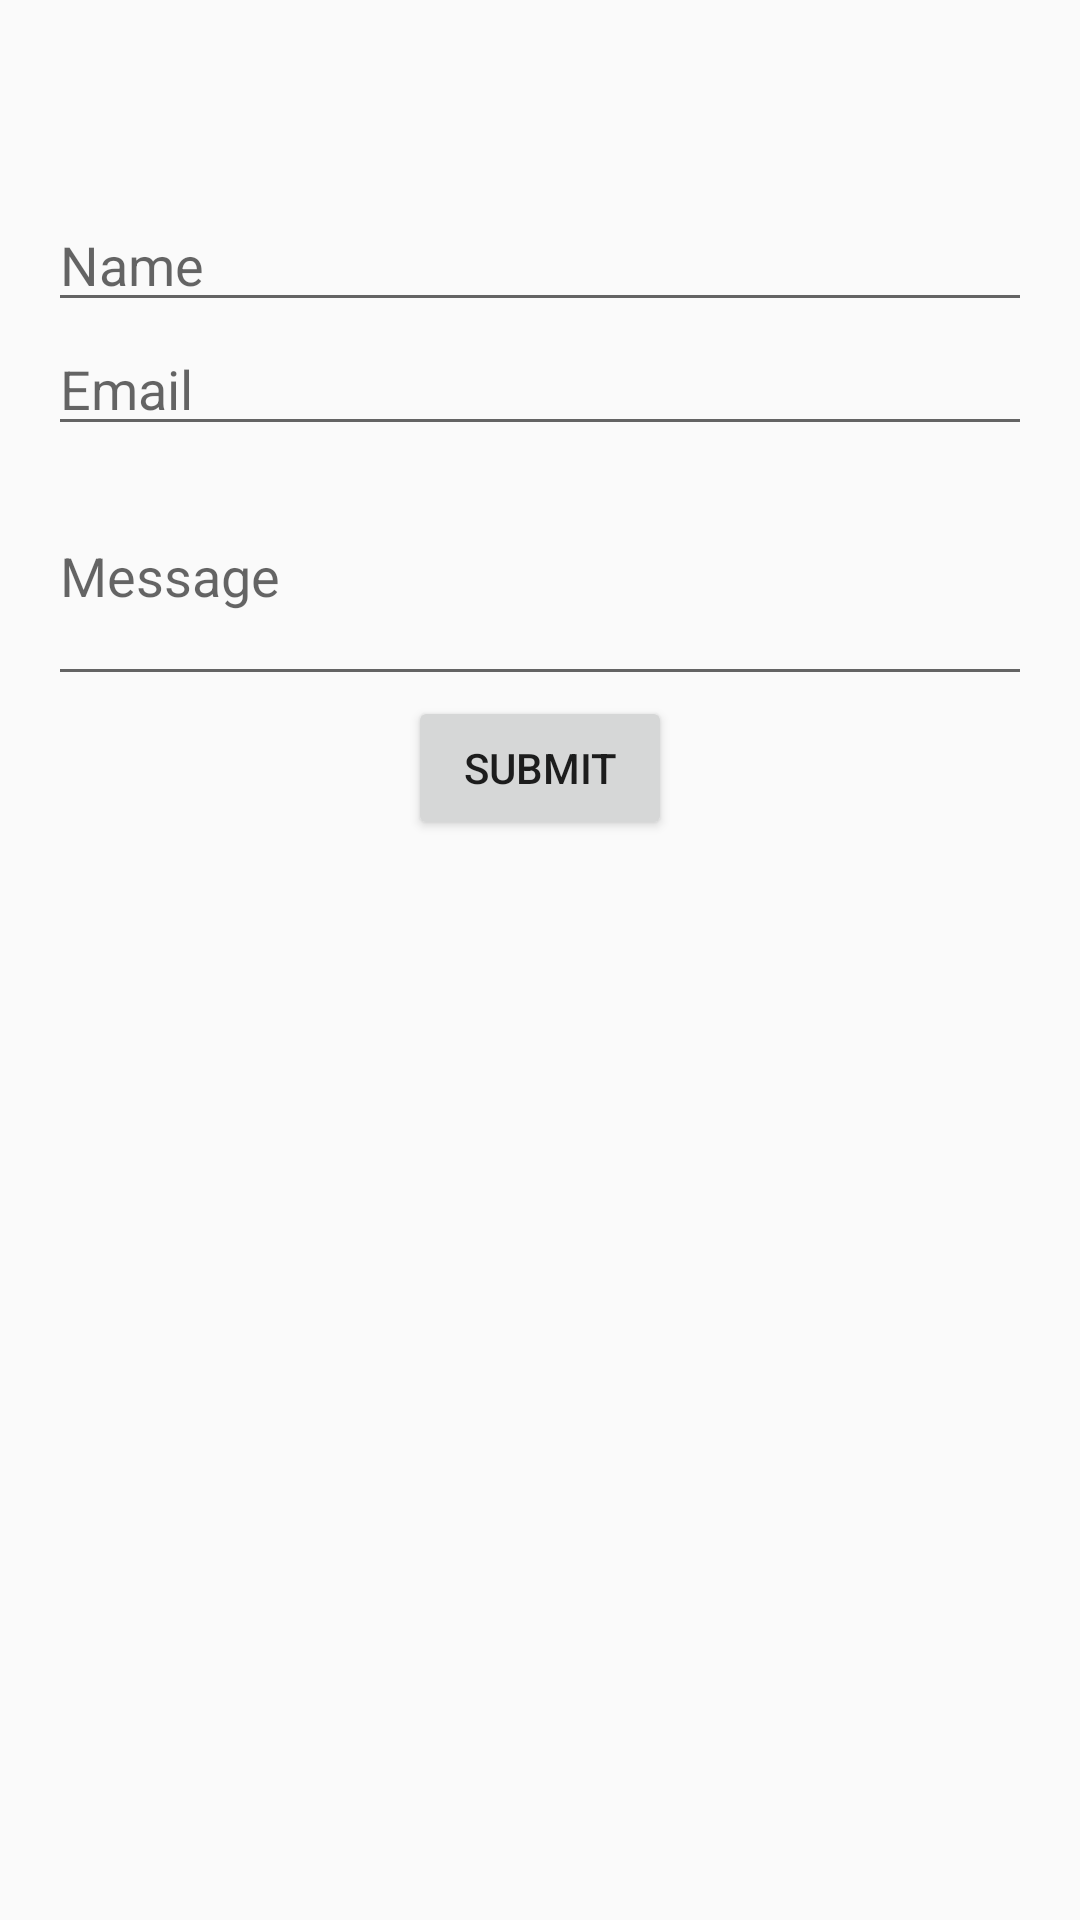

Write the Android layout XML for this screen, with the resource values it uses.
<!-- AndroidManifest.xml: application theme Theme.DealSeekerApplication -->
<!-- res/layout/fragment_request_support.xml -->
<?xml version="1.0" encoding="utf-8"?>
<LinearLayout xmlns:android="http://schemas.android.com/apk/res/android"
    android:layout_width="match_parent"
    android:layout_height="match_parent"
    android:orientation="vertical"
    android:padding="16dp">

    <EditText
        android:id="@+id/nameEditText"
        android:layout_width="match_parent"
        android:layout_height="wrap_content"
        android:hint="Name"
        android:inputType="textPersonName"
        android:layout_marginTop="50dp"/>

    <EditText
        android:id="@+id/emailEditText"
        android:layout_width="match_parent"
        android:layout_height="wrap_content"
        android:hint="Email"
        android:inputType="textEmailAddress"/>

    <EditText
        android:id="@+id/messageEditText"
        android:layout_width="match_parent"
        android:layout_height="wrap_content"
        android:hint="Message"
        android:inputType="textMultiLine"
        android:minLines="3"
        android:maxLines="5"/>

    <Button
        android:id="@+id/submitButton"
        android:layout_width="wrap_content"
        android:layout_height="wrap_content"
        android:text="Submit"
        android:layout_gravity="center_horizontal"/>
</LinearLayout>
<!-- resources referenced by this layout -->
<resources>
  <style name="Theme.DealSeekerApplication" parent="android:Theme.Material.Light.NoActionBar" />
</resources>
